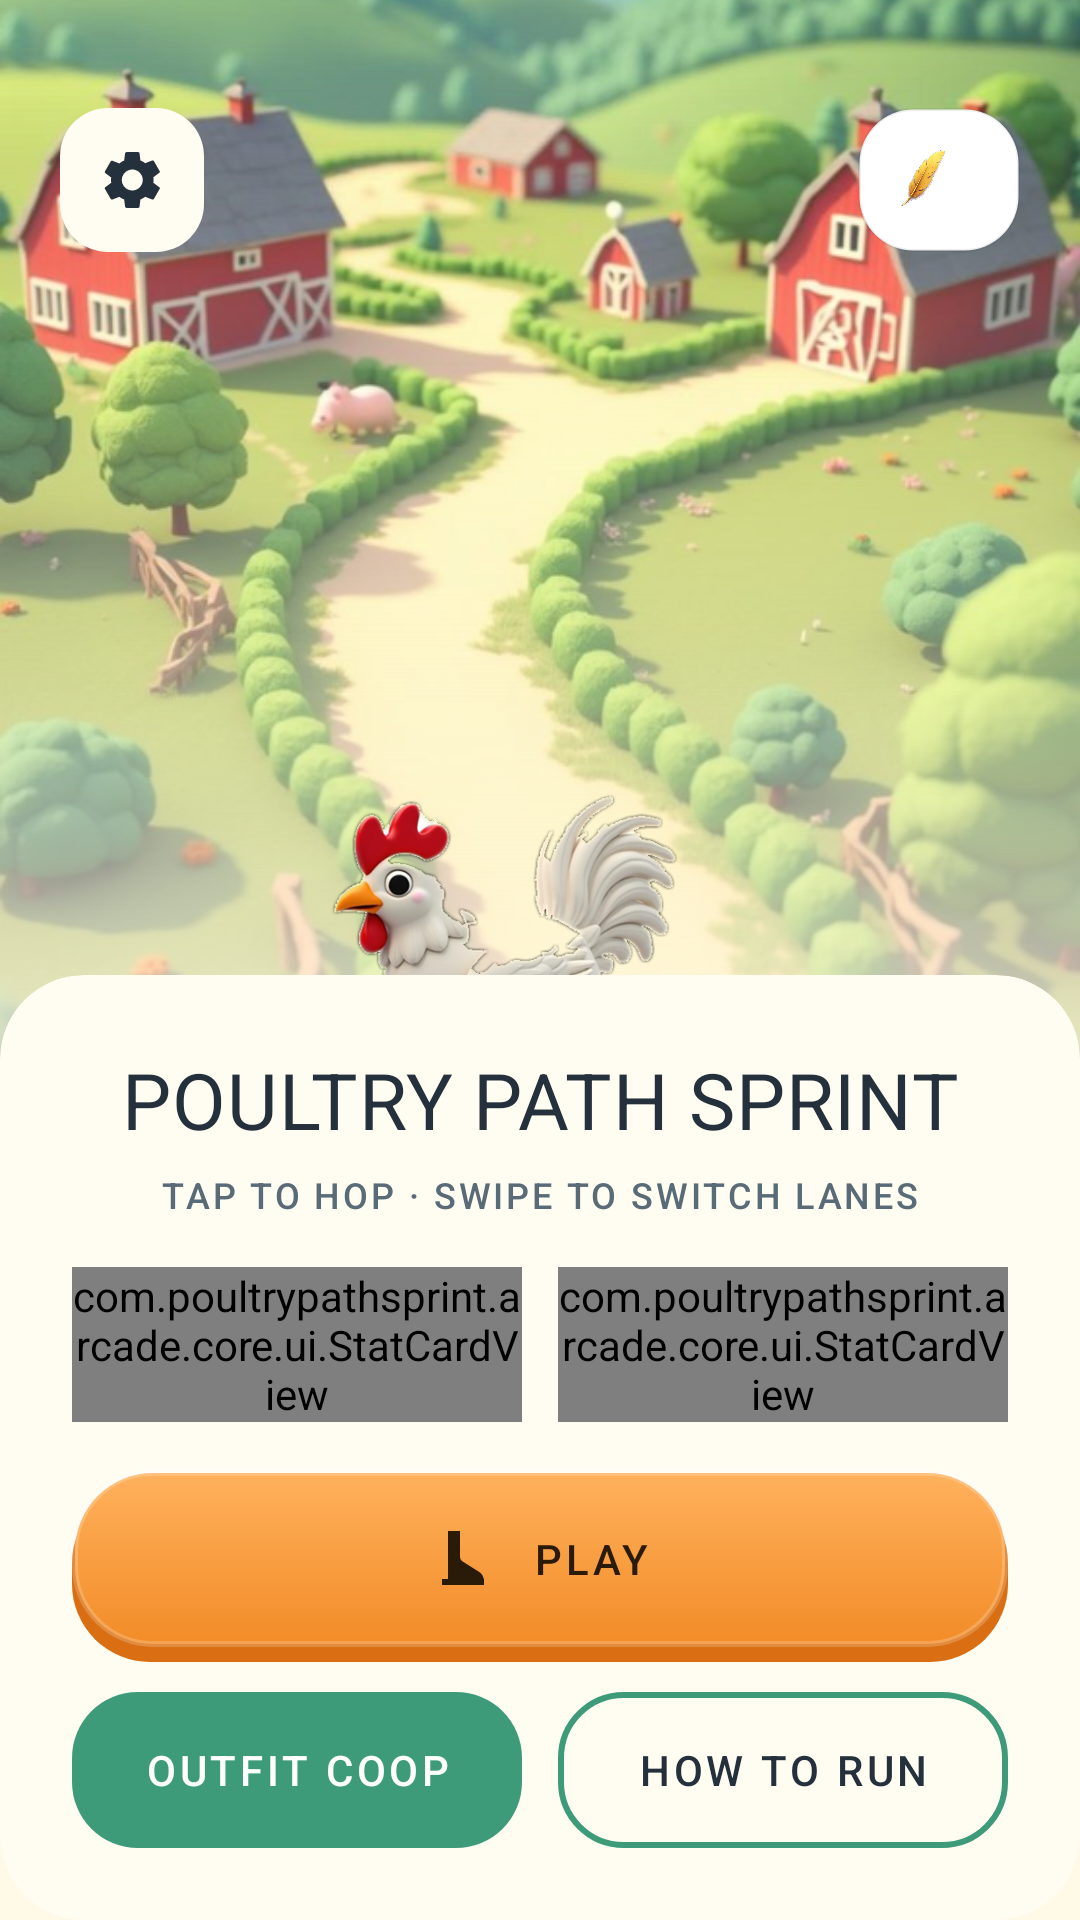

The Android layout XML behind this screen, and the referenced resources:
<!-- AndroidManifest.xml: application theme Theme.PoultryPathSprint -->
<!-- res/layout/fragment_menu.xml -->
<?xml version="1.0" encoding="utf-8"?>
<androidx.constraintlayout.widget.ConstraintLayout xmlns:android="http://schemas.android.com/apk/res/android"
    xmlns:app="http://schemas.android.com/apk/res-auto"
    android:id="@+id/menu_root"
    android:layout_width="match_parent"
    android:layout_height="match_parent"
    android:background="@color/cream_canvas">

    <androidx.constraintlayout.widget.Guideline
        android:id="@+id/menu_art_guide"
        android:layout_width="wrap_content"
        android:layout_height="wrap_content"
        android:orientation="horizontal"
        app:layout_constraintGuide_percent="0.66" />

    <ImageView
        android:id="@+id/menu_art"
        android:layout_width="0dp"
        android:layout_height="0dp"
        android:importantForAccessibility="no"
        android:scaleType="centerCrop"
        android:src="@drawable/bg_menu"
        app:layout_constraintBottom_toTopOf="@id/menu_art_guide"
        app:layout_constraintEnd_toEndOf="parent"
        app:layout_constraintStart_toStartOf="parent"
        app:layout_constraintTop_toTopOf="parent" />

    <View
        android:id="@+id/menu_art_scrim"
        android:layout_width="0dp"
        android:layout_height="0dp"
        android:background="@drawable/scrim_menu_art"
        app:layout_constraintBottom_toBottomOf="@id/menu_art"
        app:layout_constraintEnd_toEndOf="parent"
        app:layout_constraintStart_toStartOf="parent"
        app:layout_constraintTop_toTopOf="@id/menu_art" />

    <com.google.android.material.button.MaterialButton
        android:id="@+id/menu_settings"
        style="@style/Widget.App.IconButton"
        android:layout_width="@dimen/icon_button"
        android:layout_height="@dimen/icon_button"
        android:layout_marginStart="@dimen/gutter"
        android:layout_marginTop="@dimen/status_pad"
        android:contentDescription="@string/cd_settings"
        app:backgroundTint="@color/surface_sheet"
        app:cornerRadius="16dp"
        app:icon="@drawable/ic_cog"
        app:layout_constraintStart_toStartOf="parent"
        app:layout_constraintTop_toTopOf="parent" />

    <LinearLayout
        android:id="@+id/menu_feather_badge"
        android:layout_width="wrap_content"
        android:layout_height="@dimen/icon_button"
        android:layout_marginTop="@dimen/status_pad"
        android:layout_marginEnd="@dimen/gutter"
        android:background="@drawable/clay_pill"
        android:contentDescription="@string/cd_feather_badge"
        android:gravity="center_vertical"
        android:orientation="horizontal"
        android:paddingStart="@dimen/gap_s"
        android:paddingEnd="@dimen/gap_m"
        app:layout_constraintEnd_toEndOf="parent"
        app:layout_constraintTop_toTopOf="parent">

        <ImageView
            android:id="@+id/menu_feather_icon"
            android:layout_width="@dimen/sprite_feather_badge"
            android:layout_height="@dimen/sprite_feather_badge"
            android:importantForAccessibility="no"
            android:scaleType="fitCenter"
            android:src="@drawable/sprite_feather" />

        <TextView
            android:id="@+id/menu_feather_count"
            android:layout_width="wrap_content"
            android:layout_height="wrap_content"
            android:layout_marginStart="@dimen/gap_xs"
            android:accessibilityLiveRegion="polite"
            android:textAppearance="@style/TextAppearance.App.Numeric"
            android:textSize="18sp" />

    </LinearLayout>

    <ImageView
        android:id="@+id/menu_hen"
        android:layout_width="@dimen/menu_hen"
        android:layout_height="@dimen/menu_hen"
        android:layout_marginBottom="18dp"
        android:contentDescription="@string/cd_hen"
        android:scaleType="fitCenter"
        android:src="@drawable/sprite_hen_runner"
        app:layout_constraintBottom_toBottomOf="@id/menu_art"
        app:layout_constraintEnd_toEndOf="parent"
        app:layout_constraintStart_toStartOf="parent" />

    <com.google.android.material.card.MaterialCardView
        android:id="@+id/menu_sheet"
        style="@style/Widget.App.Card"
        android:layout_width="match_parent"
        android:layout_height="wrap_content"
        app:cardBackgroundColor="@color/surface_sheet"
        app:layout_constraintBottom_toBottomOf="parent"
        app:shapeAppearanceOverlay="@style/ShapeAppearance.App.Sheet">

        <LinearLayout
            android:id="@+id/menu_sheet_body"
            android:layout_width="match_parent"
            android:layout_height="wrap_content"
            android:orientation="vertical"
            android:paddingStart="@dimen/gutter_wide"
            android:paddingTop="@dimen/gap_l"
            android:paddingEnd="@dimen/gutter_wide"
            android:paddingBottom="@dimen/gap_l">

            <TextView
                android:id="@+id/menu_title"
                android:layout_width="match_parent"
                android:layout_height="wrap_content"
                android:gravity="center"
                android:maxLines="2"
                android:text="@string/menu_title"
                android:textAppearance="@style/TextAppearance.App.Title" />

            <TextView
                android:id="@+id/menu_tagline"
                android:layout_width="match_parent"
                android:layout_height="wrap_content"
                android:layout_marginTop="@dimen/gap_xs"
                android:gravity="center"
                android:text="@string/menu_tagline"
                android:textAppearance="@style/TextAppearance.App.Label" />

            <LinearLayout
                android:id="@+id/menu_stats_row"
                android:layout_width="match_parent"
                android:layout_height="wrap_content"
                android:layout_marginTop="@dimen/gap_m"
                android:baselineAligned="false"
                android:orientation="horizontal">

                <com.poultrypathsprint.arcade.core.ui.StatCardView
                    android:id="@+id/menu_stat_best"
                    android:layout_width="0dp"
                    android:layout_height="wrap_content"
                    android:layout_marginEnd="@dimen/gap_xs"
                    android:layout_weight="1"
                    app:appAccent="@color/pumpkin"
                    app:appLabel="@string/label_best_metres" />

                <com.poultrypathsprint.arcade.core.ui.StatCardView
                    android:id="@+id/menu_stat_feathers"
                    android:layout_width="0dp"
                    android:layout_height="wrap_content"
                    android:layout_marginStart="@dimen/gap_xs"
                    android:layout_weight="1"
                    app:appAccent="@color/corn_deep"
                    app:appLabel="@string/label_feathers" />

            </LinearLayout>

            <FrameLayout
                android:id="@+id/menu_play_wrap"
                android:layout_width="match_parent"
                android:layout_height="@dimen/btn_primary_h"
                android:layout_marginTop="@dimen/gap_m"
                android:background="@drawable/clay_button_primary">

                <com.google.android.material.button.MaterialButton
                    android:id="@+id/menu_play"
                    style="@style/Widget.App.Button.Primary"
                    android:layout_width="match_parent"
                    android:layout_height="match_parent"
                    android:layout_marginBottom="@dimen/btn_face_inset"
                    android:text="@string/btn_play"
                    app:icon="@drawable/ic_boot" />

            </FrameLayout>

            <LinearLayout
                android:id="@+id/menu_secondary_row"
                android:layout_width="match_parent"
                android:layout_height="wrap_content"
                android:layout_marginTop="@dimen/gap_s"
                android:baselineAligned="false"
                android:orientation="horizontal">

                <com.google.android.material.button.MaterialButton
                    android:id="@+id/menu_outfits"
                    style="@style/Widget.App.Button.Secondary"
                    android:layout_width="0dp"
                    android:layout_height="@dimen/btn_secondary_h"
                    android:layout_marginEnd="@dimen/gap_xs"
                    android:layout_weight="1"
                    android:text="@string/btn_outfit_coop" />

                <com.google.android.material.button.MaterialButton
                    android:id="@+id/menu_how_to"
                    style="@style/Widget.App.Button.Ghost"
                    android:layout_width="0dp"
                    android:layout_height="@dimen/btn_secondary_h"
                    android:layout_marginStart="@dimen/gap_xs"
                    android:layout_weight="1"
                    android:text="@string/btn_how_to" />

            </LinearLayout>

        </LinearLayout>

    </com.google.android.material.card.MaterialCardView>

</androidx.constraintlayout.widget.ConstraintLayout>
<!-- resources referenced by this layout -->
<resources>
  <color name="corn_deep">#DDB91F</color>
  <color name="cream_canvas">#FFF9E8</color>
  <color name="pumpkin">#F28C28</color>
  <color name="surface_sheet">#FFFCF2</color>
  <dimen name="btn_face_inset">5dp</dimen>
  <dimen name="btn_primary_h">64dp</dimen>
  <dimen name="btn_secondary_h">52dp</dimen>
  <dimen name="gap_l">24dp</dimen>
  <dimen name="gap_m">16dp</dimen>
  <dimen name="gap_s">10dp</dimen>
  <dimen name="gap_xs">6dp</dimen>
  <dimen name="gutter">20dp</dimen>
  <dimen name="gutter_wide">24dp</dimen>
  <dimen name="icon_button">48dp</dimen>
  <dimen name="menu_hen">150dp</dimen>
  <dimen name="sprite_feather_badge">22dp</dimen>
  <dimen name="status_pad">36dp</dimen>
  <!-- drawable clay_pill (drawable) -->
  <?xml version="1.0" encoding="utf-8"?>
  <shape xmlns:android="http://schemas.android.com/apk/res/android" android:shape="rectangle">
      <solid android:color="@color/white_soft" />
      <corners android:radius="18dp" />
      <stroke android:width="1dp" android:color="@color/ink_hairline" />
  </shape>
  <string name="btn_how_to">HOW TO RUN</string>
  <string name="btn_outfit_coop">OUTFIT COOP</string>
  <string name="btn_play">PLAY</string>
  <string name="cd_feather_badge">Feathers collected</string>
  <string name="cd_hen">Farm hen runner</string>
  <string name="cd_settings">Open settings</string>
  <string name="label_best_metres">BEST METRES</string>
  <string name="label_feathers">FEATHERS</string>
  <string name="menu_tagline">TAP TO HOP · SWIPE TO SWITCH LANES</string>
  <string name="menu_title">POULTRY PATH SPRINT</string>
  <style name="TextAppearance.App.Numeric" parent="TextAppearance.Material3.HeadlineSmall">
          <item name="android:textSize">24sp</item>
          <item name="android:fontFamily">sans-serif-black</item>
          <item name="android:textColor">@color/ink</item>
      </style>
  <style name="TextAppearance.App.Title" parent="TextAppearance.Material3.HeadlineMedium">
          <item name="android:textSize">26sp</item>
          <item name="android:fontFamily">sans-serif-black</item>
          <item name="android:letterSpacing">0.01</item>
          <item name="android:textColor">@color/ink</item>
      </style>
  <style name="Widget.App.Card" parent="Widget.Material3.CardView.Filled">
          <item name="cardCornerRadius">@dimen/radius_card</item>
          <item name="cardElevation">0dp</item>
          <item name="strokeWidth">0dp</item>
          <item name="cardBackgroundColor">@color/surface_card</item>
      </style>
  <color name="pumpkin_deep">#D96F12</color>
  <dimen name="radius_button">26dp</dimen>
  <color name="pumpkin_light">#FFB15C</color>
  <color name="white_glass">#33FFFFFF</color>
  <color name="white_soft">#FFFFFF</color>
  <color name="ink_hairline">#1424313D</color>
  <dimen name="radius_sheet">34dp</dimen>
  <color name="ink_soft">#5A6B78</color>
  <color name="ink">#24313D</color>
  <color name="sage">#3D9B7A</color>
  <color name="sage_tint">#1F3D9B7A</color>
  <dimen name="btn_ghost_h">50dp</dimen>
  <style name="TextAppearance.App.Buttons" parent="TextAppearance.Material3.LabelLarge">
          <item name="android:textSize">17sp</item>
          <item name="android:fontFamily">sans-serif-black</item>
          <item name="android:letterSpacing">0.09</item>
          <item name="android:textAllCaps">true</item>
      </style>
  <color name="sage_deep">#2E7A5E</color>
  <dimen name="touch_min">48dp</dimen>
  <color name="on_pumpkin">#2A1A08</color>
  <dimen name="icon_size">24dp</dimen>
  <dimen name="radius_card">28dp</dimen>
  <color name="surface_card">#FFFFFF</color>
  <color name="sand_muted">#E8DDC4</color>
  <color name="corn">#F5D547</color>
  <color name="ink_faint">#8A98A3</color>
  <color name="terracotta">#D97B4D</color>
  <color name="dusk_top">#24313D</color>
  <color name="dusk_bottom">#1A242C</color>
</resources>
